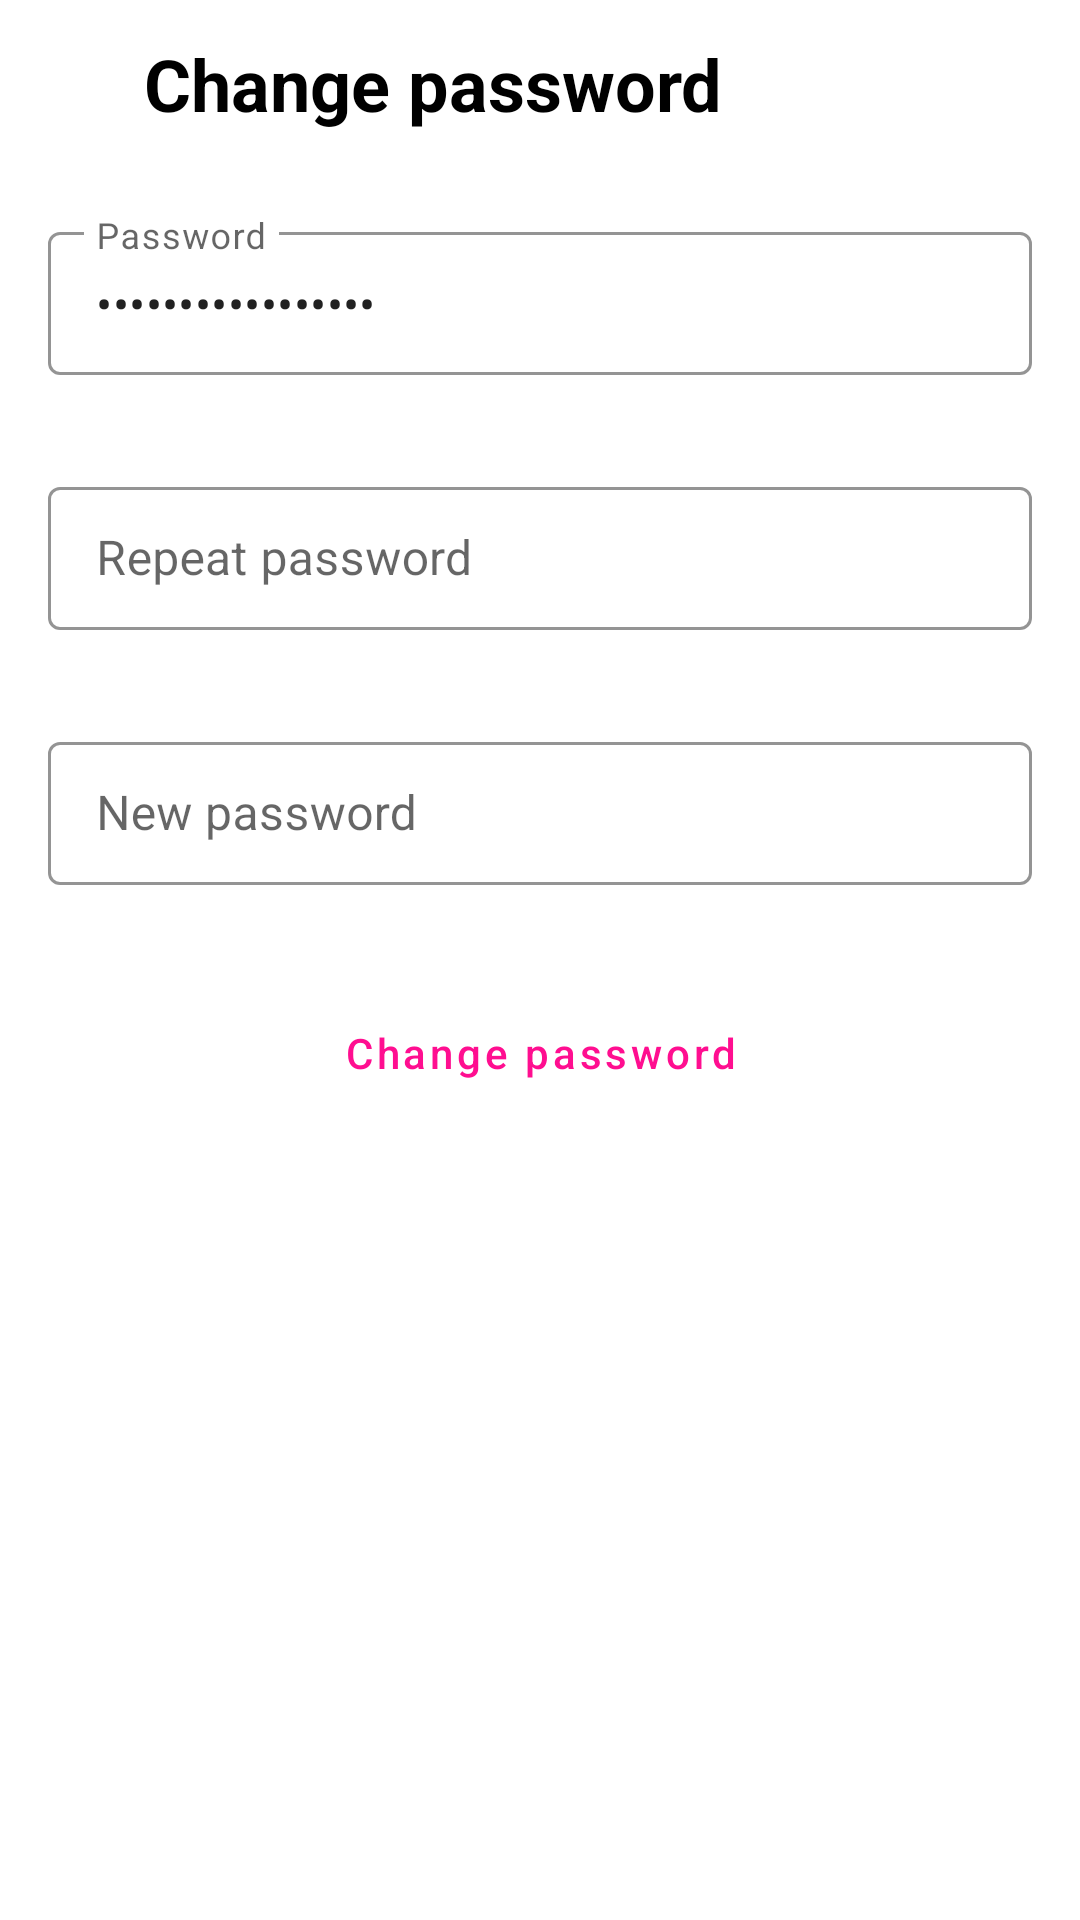

Here is an Android app screen rendered from its layout file. Give the layout XML and the strings, colors and styles it references.
<!-- AndroidManifest.xml: application theme Theme.WatchingSoccerOnline -->
<!-- res/layout/activity_change_password.xml -->
<?xml version="1.0" encoding="utf-8"?>
<layout xmlns:android="http://schemas.android.com/apk/res/android"
    xmlns:app="http://schemas.android.com/apk/res-auto"
    xmlns:tools="http://schemas.android.com/tools"
    tools:context=".ui.changepassword.ChangePasswordActivity">

    <data>

        <variable
            name="user"
            type="com.pnam.watchingsocceronline.domain.model.User" />
    </data>

    <LinearLayout
        android:layout_width="match_parent"
        android:layout_height="match_parent"
        android:orientation="vertical">

        <androidx.appcompat.widget.Toolbar
            android:id="@+id/toolbar"
            android:layout_width="match_parent"
            android:layout_height="?android:attr/actionBarSize">

            <LinearLayout
                android:layout_width="wrap_content"
                android:layout_height="match_parent"
                android:layout_alignParentStart="true"
                android:orientation="horizontal">

                <ImageView
                    android:id="@+id/back"
                    android:layout_width="wrap_content"
                    android:layout_height="match_parent"
                    android:adjustViewBounds="true"
                    android:background="@android:color/transparent"
                    android:clickable="true"
                    android:focusable="true"
                    android:foreground="@drawable/ripple"
                    android:padding="16dp"
                    android:scaleType="fitCenter"
                    app:srcCompat="@drawable/ic_close"
                    app:tint="?attr/blackWhite" />

                <TextView
                    android:layout_width="wrap_content"
                    android:layout_height="match_parent"
                    android:gravity="center"
                    android:text="@string/change_password"
                    android:textColor="?attr/blackWhite"
                    android:textSize="24sp"
                    android:textStyle="bold"
                    android:transitionName="@string/change_password" />
            </LinearLayout>
        </androidx.appcompat.widget.Toolbar>

        <ScrollView
            android:layout_width="match_parent"
            android:layout_height="match_parent">

            <LinearLayout
                android:layout_width="match_parent"
                android:layout_height="match_parent"
                android:orientation="vertical">

                <com.google.android.material.textfield.TextInputLayout
                    android:id="@+id/password"
                    style="@style/Widget.MaterialComponents.TextInputLayout.OutlinedBox.Dense"
                    android:layout_width="match_parent"
                    android:layout_height="wrap_content"
                    android:layout_margin="16dp"
                    app:boxStrokeColor="@color/pink"
                    app:hintTextColor="@color/pink_grey_focused">

                    <com.google.android.material.textfield.TextInputEditText
                        android:layout_width="match_parent"
                        android:layout_height="wrap_content"
                        android:hint="@string/password"
                        android:inputType="textPassword"
                        android:singleLine="true"
                        android:text="@={user.password}"
                        android:textCursorDrawable="@drawable/color_cursor" />
                </com.google.android.material.textfield.TextInputLayout>

                <com.google.android.material.textfield.TextInputLayout
                    android:id="@+id/repeat_password"
                    style="@style/Widget.MaterialComponents.TextInputLayout.OutlinedBox.Dense"
                    android:layout_width="match_parent"
                    android:layout_height="wrap_content"
                    android:layout_margin="16dp"
                    app:boxStrokeColor="@color/pink"
                    app:hintTextColor="@color/pink_grey_focused">

                    <com.google.android.material.textfield.TextInputEditText
                        android:layout_width="match_parent"
                        android:layout_height="wrap_content"
                        android:hint="@string/repeat_password"
                        android:inputType="textPassword"
                        android:singleLine="true"
                        android:textCursorDrawable="@drawable/color_cursor" />
                </com.google.android.material.textfield.TextInputLayout>
                <com.google.android.material.textfield.TextInputLayout
                    android:id="@+id/new_password"
                    style="@style/Widget.MaterialComponents.TextInputLayout.OutlinedBox.Dense"
                    android:layout_width="match_parent"
                    android:layout_height="wrap_content"
                    android:layout_margin="16dp"
                    app:boxStrokeColor="@color/pink"
                    app:hintTextColor="@color/pink_grey_focused">

                    <com.google.android.material.textfield.TextInputEditText
                        android:layout_width="match_parent"
                        android:layout_height="wrap_content"
                        android:hint="@string/new_password"
                        android:inputType="textPassword"
                        android:singleLine="true"
                        android:textCursorDrawable="@drawable/color_cursor" />
                </com.google.android.material.textfield.TextInputLayout>

                <TextView
                    android:id="@+id/change_password_error"
                    android:layout_width="match_parent"
                    android:layout_height="wrap_content"
                    android:layout_margin="16dp"
                    android:gravity="center"
                    android:textColor="@color/design_default_color_error"
                    android:visibility="gone"
                    tools:visibility="visible"
                    tools:text="Test error"/>

                <Button
                    android:id="@+id/change_password"
                    style="@style/Widget.MaterialComponents.Button.OutlinedButton"
                    android:layout_width="match_parent"
                    android:layout_height="wrap_content"
                    android:layout_marginStart="32dp"
                    android:layout_marginTop="16dp"
                    android:layout_marginEnd="32dp"
                    android:layout_marginBottom="16dp"
                    android:text="@string/change_password"
                    android:textAllCaps="false"
                    android:textColor="@color/pink"
                    android:transitionName="@string/change_password"
                    app:strokeColor="@color/pink" />
            </LinearLayout>
        </ScrollView>
    </LinearLayout>
</layout>
<!-- resources referenced by this layout -->
<resources>
  <color name="pink">#FF0E90</color>
  <!-- drawable ripple (drawable) -->
  <?xml version="1.0" encoding="utf-8"?>
  <ripple xmlns:android="http://schemas.android.com/apk/res/android"
      xmlns:tools="http://schemas.android.com/tools"
      android:color="?attr/greyAttr"
      tools:targetApi="lollipop">
      <item
          android:id="@android:id/mask"
          android:gravity="center">
          <shape android:shape="rectangle">
              <solid android:color="?attr/greyAttr"/>
              <corners android:radius="5dp" />
          </shape>
      </item>
  </ripple>
  <string name="change_password">Change password</string>
  <string name="new_password">New password</string>
  <string name="password">Password</string>
  <string name="repeat_password">Repeat password</string>
  <style name="Theme.WatchingSoccerOnline" parent="Theme.MaterialComponents.DayNight.NoActionBar">
          
          <item name="colorPrimary">@color/purple_500</item>
          <item name="colorPrimaryVariant">@color/purple_700</item>
          <item name="colorOnPrimary">@color/white</item>
          
          <item name="colorSecondary">@color/teal_200</item>
          <item name="colorSecondaryVariant">@color/teal_700</item>
          <item name="colorOnSecondary">@color/black</item>
          
          <item name="android:statusBarColor" tools:targetApi="l">?attr/colorPrimaryVariant</item>
          
          <item name="greyAttr">#7A7B7C</item>
          <item name="greyNightDark">#E4E6EB</item>
          <item name="blackWhite">#000000</item>
          <item name="whiteBlack">#FFFFFF</item>
      </style>
  <color name="purple_500">#FF6200EE</color>
  <color name="purple_700">#FF3700B3</color>
  <color name="white">#FFFFFFFF</color>
  <color name="teal_200">#FF03DAC5</color>
  <color name="teal_700">#FF018786</color>
  <color name="black">#FF000000</color>
</resources>
